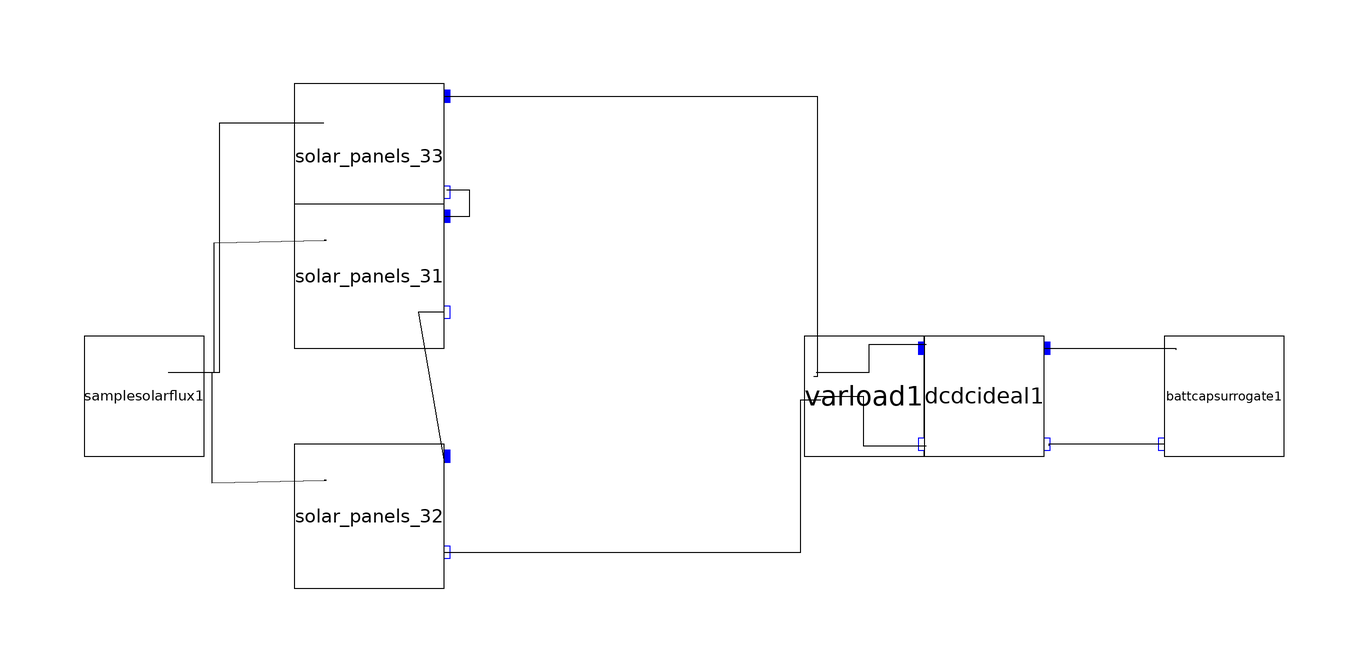

The component connection diagram of the Modelica model below, drawn from its own Placement and Line annotations.

model Test1
    TbLib.VarLoad varload1 annotation(Placement(visible = true, transformation(origin = {40,20}, extent = {{-10,-10},{10,10}}, rotation = 0)));
    TbLib.SampleSolarFlux samplesolarflux1 annotation(Placement(visible = true, transformation(origin = {-80,20}, extent = {{-10,-10},{10,10}}, rotation = 0)));
    TbLib.Solar_Panels_3 solar_panels_33 annotation(Placement(visible = true, transformation(origin = {-40,60}, extent = {{-15,-12},{10,12}}, rotation = 0)));
    TbLib.Solar_Panels_3 solar_panels_32 annotation(Placement(visible = true, transformation(origin = {-40,0}, extent = {{-15,-12},{10,12}}, rotation = 0)));
    TbLib.Solar_Panels_3 solar_panels_31 annotation(Placement(visible = true, transformation(origin = {-40,40}, extent = {{-15,-12},{10,12}}, rotation = 0)));
    TbLib.DCDCIdeal dcdcideal1 annotation(Placement(visible = true, transformation(origin = {60,20}, extent = {{-10,-10},{10,10}}, rotation = 0)));
    TbLib.BattCapSurrogate battcapsurrogate1 annotation(Placement(visible = true, transformation(origin = {100,20}, extent = {{-10,-10},{10,10}}, rotation = 0)));
  equation
    connect(battcapsurrogate1.pin_n,dcdcideal1.OutN) annotation(Line(points = {{90,12},{70.81619999999999,12},{70.81619999999999,11.744},{70.81619999999999,11.744}}));
    connect(dcdcideal1.OutP,battcapsurrogate1.pin_p) annotation(Line(points = {{70,28},{91.9554,28},{91.9554,27.7158},{91.9554,27.7158}}));
    connect(varload1.pin_p,dcdcideal1.InP) annotation(Line(points = {{32,24},{40.8646,24},{40.8646,28.6155},{50.3345,28.6155},{50.3345,28.6155}}));
    connect(varload1.pin_n,dcdcideal1.InN) annotation(Line(points = {{32,20},{39.8353,20},{39.8353,11.7344},{50.3345,11.7344},{50.3345,11.7344}}));
    connect(samplesolarflux1.y,solar_panels_31.u) annotation(Line(points = {{-76,24},{-68.2694,24},{-68.2694,45.513},{-49.5852,46},{-50,46}}));
    connect(solar_panels_31.pin_n,solar_panels_32.pin_p) annotation(Line(points = {{-30,34},{-34.2545,34},{-30,8.863049999999999},{-30,10}}));
    connect(solar_panels_31.pin_p,solar_panels_33.pin_n) annotation(Line(points = {{-30,50},{-25.73,50},{-25.73,54.2721},{-29.5263,54.2721},{-29.5263,54.2721}}));
    connect(samplesolarflux1.y,solar_panels_32.u) annotation(Line(points = {{-76,24},{-68.74850000000001,24},{-68.74850000000001,5.50946},{-49.5852,6},{-50,6}}));
    connect(solar_panels_32.pin_n,varload1.pin_n) annotation(Line(points = {{-30,-6},{29.4637,-6},{29.4637,19.4029},{32.8172,19.4029},{32.8172,19.4029}}));
    connect(samplesolarflux1.y,solar_panels_33.u) annotation(Line(points = {{-76,24},{-67.348,24},{-67.348,65.5202},{-50.0541,65.5202},{-50.0541,65.5202}}));
    connect(solar_panels_33.pin_p,varload1.pin_p) annotation(Line(points = {{-30,70},{32.1977,70},{32.1977,23.1992},{31.6353,23.1992},{31.6353,23.1992}}));
    annotation(Icon(coordinateSystem(extent = {{-100,-100},{100,100}}, preserveAspectRatio = true, initialScale = 0.1, grid = {2,2})), Diagram(coordinateSystem(extent = {{-100,-100},{100,100}}, preserveAspectRatio = true, initialScale = 0.1, grid = {2,2})));
  end Test1;